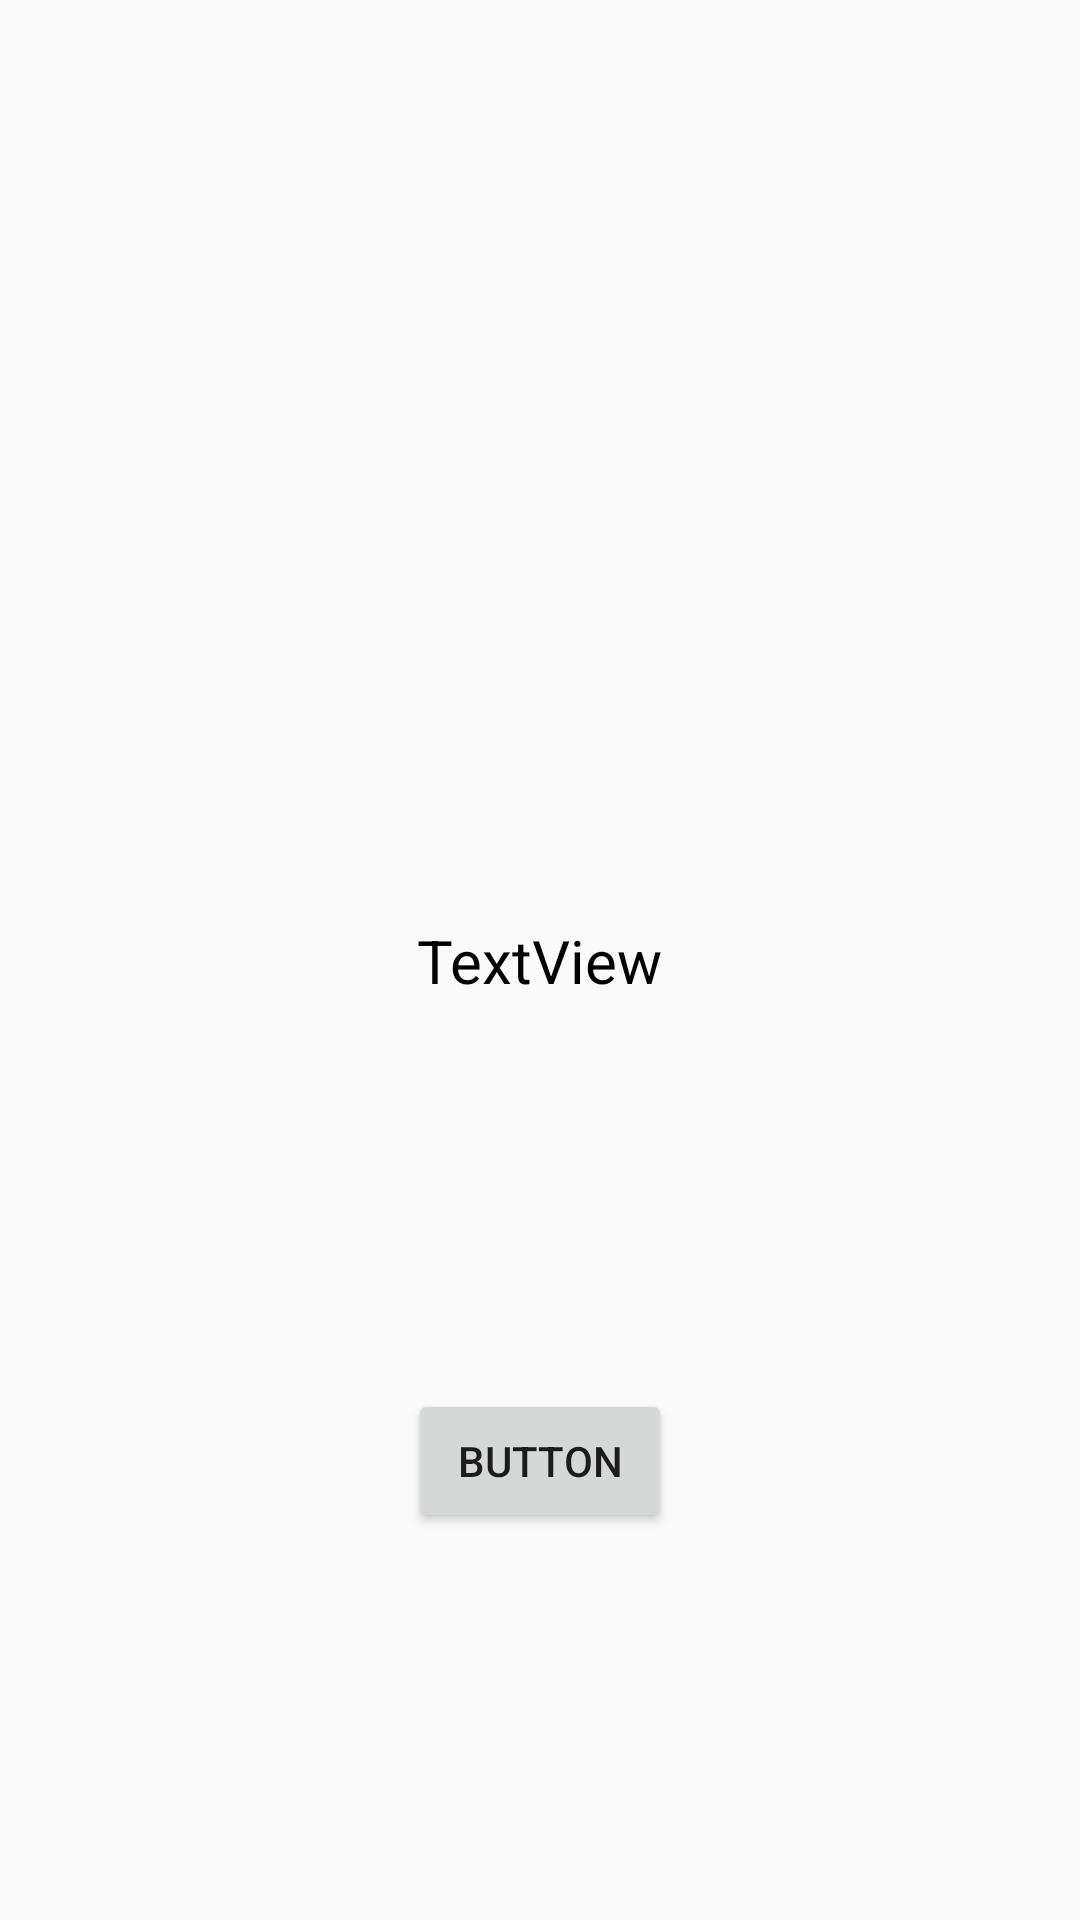

Layout XML and referenced resources for this Android screen:
<!-- AndroidManifest.xml: activity theme Theme.AppCompat.Light -->
<!-- res/layout/activity_mvc.xml -->
<?xml version="1.0" encoding="utf-8"?>
<androidx.constraintlayout.widget.ConstraintLayout xmlns:android="http://schemas.android.com/apk/res/android"
    xmlns:app="http://schemas.android.com/apk/res-auto"
    xmlns:tools="http://schemas.android.com/tools"
    android:layout_width="match_parent"
    android:layout_height="match_parent"
    tools:context=".mvc.MVCActivity">

    <TextView
        android:id="@+id/textViewMVC"
        android:layout_width="wrap_content"
        android:layout_height="wrap_content"
        android:text="TextView"
        android:textColor="@color/black"
        android:textSize="20sp"
        app:layout_constraintBottom_toBottomOf="parent"
        app:layout_constraintLeft_toLeftOf="parent"
        app:layout_constraintRight_toRightOf="parent"
        app:layout_constraintTop_toTopOf="parent" />

    <Button
        android:id="@+id/buttonMVC"
        android:layout_width="wrap_content"
        android:layout_height="48dp"
        android:text="Button"
        android:onClick="displaySampleModel"
        app:layout_constraintBottom_toBottomOf="parent"
        app:layout_constraintLeft_toLeftOf="parent"
        app:layout_constraintRight_toRightOf="parent"
        app:layout_constraintTop_toBottomOf="@+id/textViewMVC" />

</androidx.constraintlayout.widget.ConstraintLayout>
<!-- resources referenced by this layout -->
<resources>

  <!-- not gathered from this repository: default colours our renderer supplied (Android Studio template values) -->
  <color name="black">#FF000000</color>
</resources>
